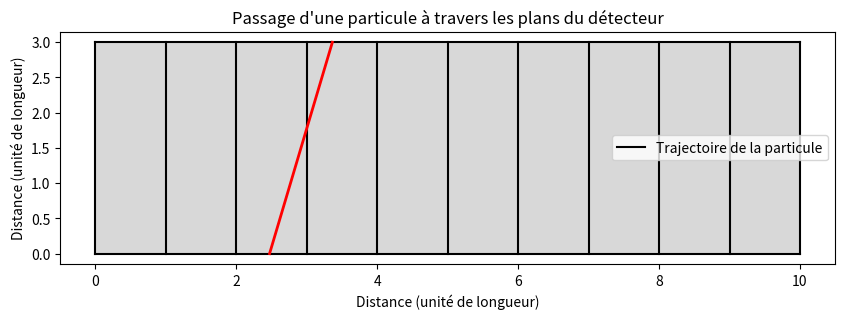

Recreate this plot in Python.
import numpy as np
import matplotlib.pyplot as plt
import random as rand

class ParticleTrajectory:
    def generate_position(self,D):
        self.D = D
        return rand.uniform(0, self.D)  # retourne un réel compris entre 0 et D (de manière uniforme)
    
    def distr_theta(self):                                              
        theta = np.random.uniform(np.pi / 4, np.pi / 2)
        if np.random.rand() < 0.5:
            return np.pi / 2 - theta  # Particule partant vers la droite
        else:
            return -(np.pi / 2 - theta)  # Particule partant vers la gauche

    def tracer_droites_et_rectangles(self, D, d):
        self.D = D
        self.d = d
        
        plt.figure(figsize=(10, 10))
        plt.plot([0, self.D], [0, 0], 'k')  # Première droite
        plt.plot([0, self.D], [self.d, self.d], 'k')  # Deuxième droite
        
        for i in range(int(self.D) + 1):
            plt.plot([i * self.D / 10, i * self.D / 10], [0, self.d], 'k')  # Droites perpendiculaires
        for i in range(int(self.D)):
            plt.fill([i * self.D / 10, (i + 1) * self.D / 10, (i + 1) * self.D / 10, i * self.D / 10], [0, 0, self.d, self.d], 'gray', alpha=0.3)
        
        y_i = 0
        x_i = self.generate_position(self.D)
        angle = self.distr_theta()
        x_f = x_i + np.tan(angle) * self.d
        y_f = self.d
        if x_f < 0:
            x_f = 0
            y_f = (x_f - x_i) / np.tan(angle)
        elif x_f > self.D:
            x_f = self.D
            y_f = (x_f - x_i) / np.tan(angle)
        
        plt.plot([x_i, x_f], [y_i, y_f], 'r-', linewidth=2)
        plt.xlabel('Distance (unité de longueur)')
        plt.ylabel('Distance (unité de longueur)')
        plt.title('Passage d\'une particule à travers les plans du détecteur')
        plt.legend(['Trajectoire de la particule'])
        plt.gca().set_aspect('equal', adjustable='box')
        plt.show()

        self.X = [x_i, x_f]
        self.Y = [y_i, y_f]
        self.calculate_segments(x_i, x_f, angle)

    def calculate_segments(self, x_i, x_f, angle):
        S = [0] * int(self.D)
        d = abs(x_f - x_i)
        
        if x_f == self.D:  # to ensure the case where x_f=D and int(x_i)=D-1
            x_f = self.D - 1 

        d_int = int(x_f) - int(x_i)

        if d_int > 0: # theta > 0
            S[int(x_i)] = int(x_i + 1) - x_i
            d = d - S[int(x_i)]

            j = 1
            while d > 1:
                S[int(x_i) + j] = 1.0
                d -= 1
                j += 1

            S[int(x_f)] = d
        elif d_int < 0:  # theta < 0
            S[int(x_i)] = x_i - int(x_i)
            d = d - S[int(x_i)]

            j = 1
            while d > 1:
                S[int(x_i) - j] = 1.0
                d -= 1
                j += 1

            S[int(x_f)] = d
        else:
            S[int(x_i)] = d  # case where x_i and x_f are in the same column

        self.S = S
        if angle != 0:
            self.C = [i / np.sin(abs(angle)) for i in S]
        else:
            self.C = [0] * len(S)  # Avoid division by zero

    def ChargeCluster(self, cross_talk_factor=0.5):
        K = 1.5  # Appliquer le facteur de gain initial
        C_modified = [charge * K for charge in self.C]  # Applique le facteur K à chaque charge

        # Appliquer l'effet de cross-talk
        C_with_cross_talk = [0] * len(C_modified)
        for i in range(len(C_modified)):
            C_with_cross_talk[i] += C_modified[i]
            if i > 0:
                C_with_cross_talk[i - 1] += C_modified[i] * cross_talk_factor
            if i < len(C_modified) - 1:
                C_with_cross_talk[i + 1] += C_modified[i] * cross_talk_factor
        return C_with_cross_talk

# Utilisation de la classe
particle_trajectory = ParticleTrajectory()
D = 10 # Largeur de l'espace entre les deux plans
d = 3.0  # Hauteur de chaque petit rectangle
particle_trajectory.tracer_droites_et_rectangles(D, d)
X, S, C = particle_trajectory.X, particle_trajectory.S, particle_trajectory.C
print("Coordonnées initiale - finale :", X)
print("Projection sur l'abscisse :", S)
print("Segmentation", C)
print("Distance totale parcourue :", sum(C))
Charge_déposée = particle_trajectory.ChargeCluster(cross_talk_factor=0.1)  # Ajustez le facteur selon le besoin
print("Charge déposée avec cross-talk :", Charge_déposée)
